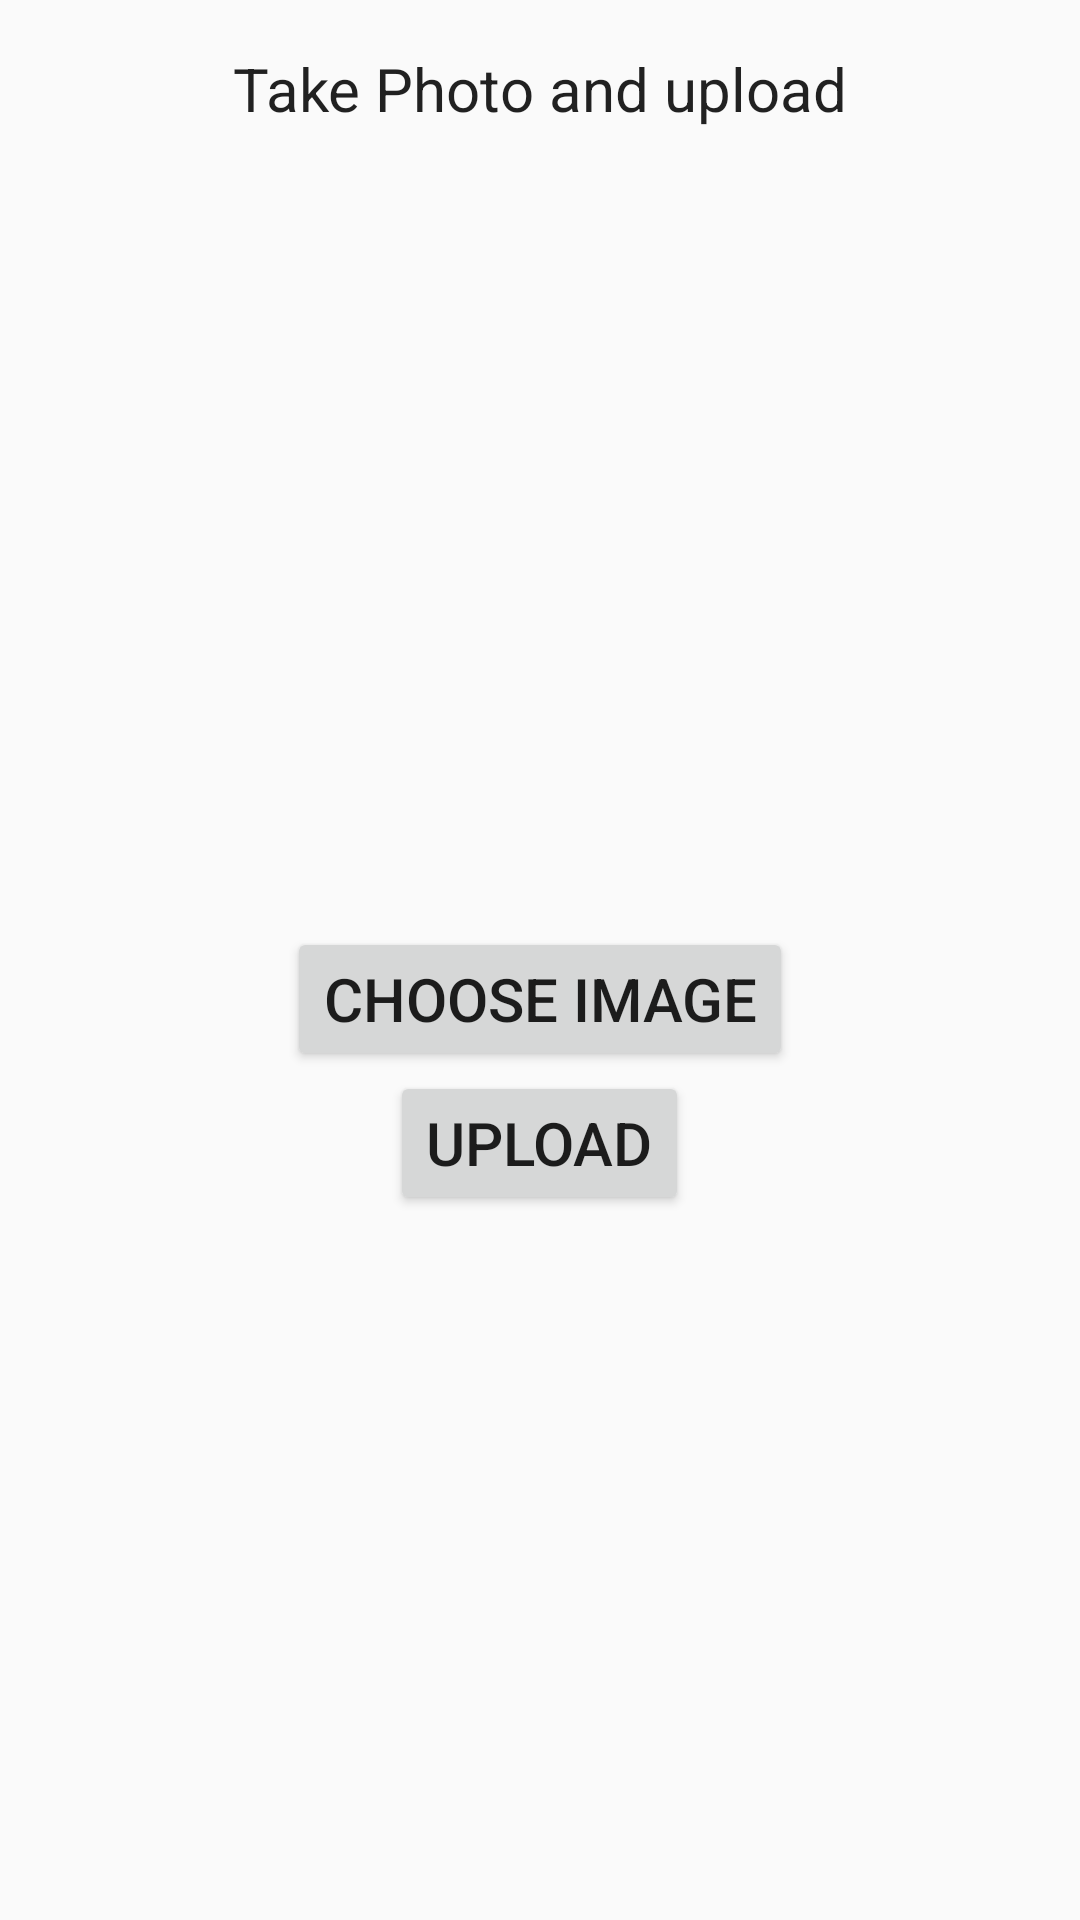

Layout XML and referenced resources for this Android screen:
<!-- AndroidManifest.xml: application theme AppTheme -->
<!-- res/layout/activity_image_picker.xml -->
<?xml version="1.0" encoding="utf-8"?>
<android.support.constraint.ConstraintLayout xmlns:android="http://schemas.android.com/apk/res/android"
    xmlns:app="http://schemas.android.com/apk/res-auto"
    xmlns:tools="http://schemas.android.com/tools"
    android:id="@+id/parent_layout"
    android:layout_width="match_parent"
    android:layout_height="match_parent"
    tools:context="spero.shariq.com.myop_restretro1.ImagePicker">

    <LinearLayout
        android:orientation="vertical"
        android:layout_width="match_parent"
        android:layout_height="match_parent">

        <TextView
            android:id="@+id/textView"
            android:layout_width="wrap_content"
            android:layout_height="wrap_content"
            android:padding="16dp"
            android:layout_gravity="center"
            android:text="Take Photo and upload"
            android:textAppearance="@style/TextAppearance.AppCompat.Large" />

        <LinearLayout
            android:orientation="vertical"
            android:layout_width="match_parent"
            android:layout_height="wrap_content"
            android:gravity="center"
            android:layout_marginBottom="10dp">

            <ImageView
                android:id="@+id/imageview"
                android:layout_width="match_parent"
                android:layout_height="250dp" />

            <Button
                android:id="@+id/btnChoose"
              android:onClick="TakePhotoclick"
                android:layout_width="wrap_content"
                android:layout_height="wrap_content"
                android:text="Choose Image"/>

            <Button
                android:id="@+id/btnUpload"
android:onClick="uploadbrnClick"
                android:layout_width="wrap_content"
                android:layout_height="wrap_content"
                android:text="Upload"/>

            <ProgressBar
                android:id="@+id/progressBar"
                android:layout_width="wrap_content"
                android:layout_height="wrap_content"
                android:visibility="gone"/>
        </LinearLayout>


    </LinearLayout>

</android.support.constraint.ConstraintLayout>
<!-- resources referenced by this layout -->
<resources>
  <style name="AppTheme" parent="Theme.AppCompat.Light.NoActionBar">
          
          <item name="colorPrimary">@color/colorPrimary</item>
          <item name="colorPrimaryDark">@color/colorPrimaryDark</item>
          <item name="colorAccent">@color/colorAccent</item>
          <item name="android:textSize">20sp</item>
      </style>
  <!-- not gathered from this repository: default colours our renderer supplied (Android Studio template values) -->
  <color name="colorPrimary">#FF6200EE</color>
  <color name="colorPrimaryDark">#FF3700B3</color>
  <color name="colorAccent">#FF03DAC5</color>
</resources>
